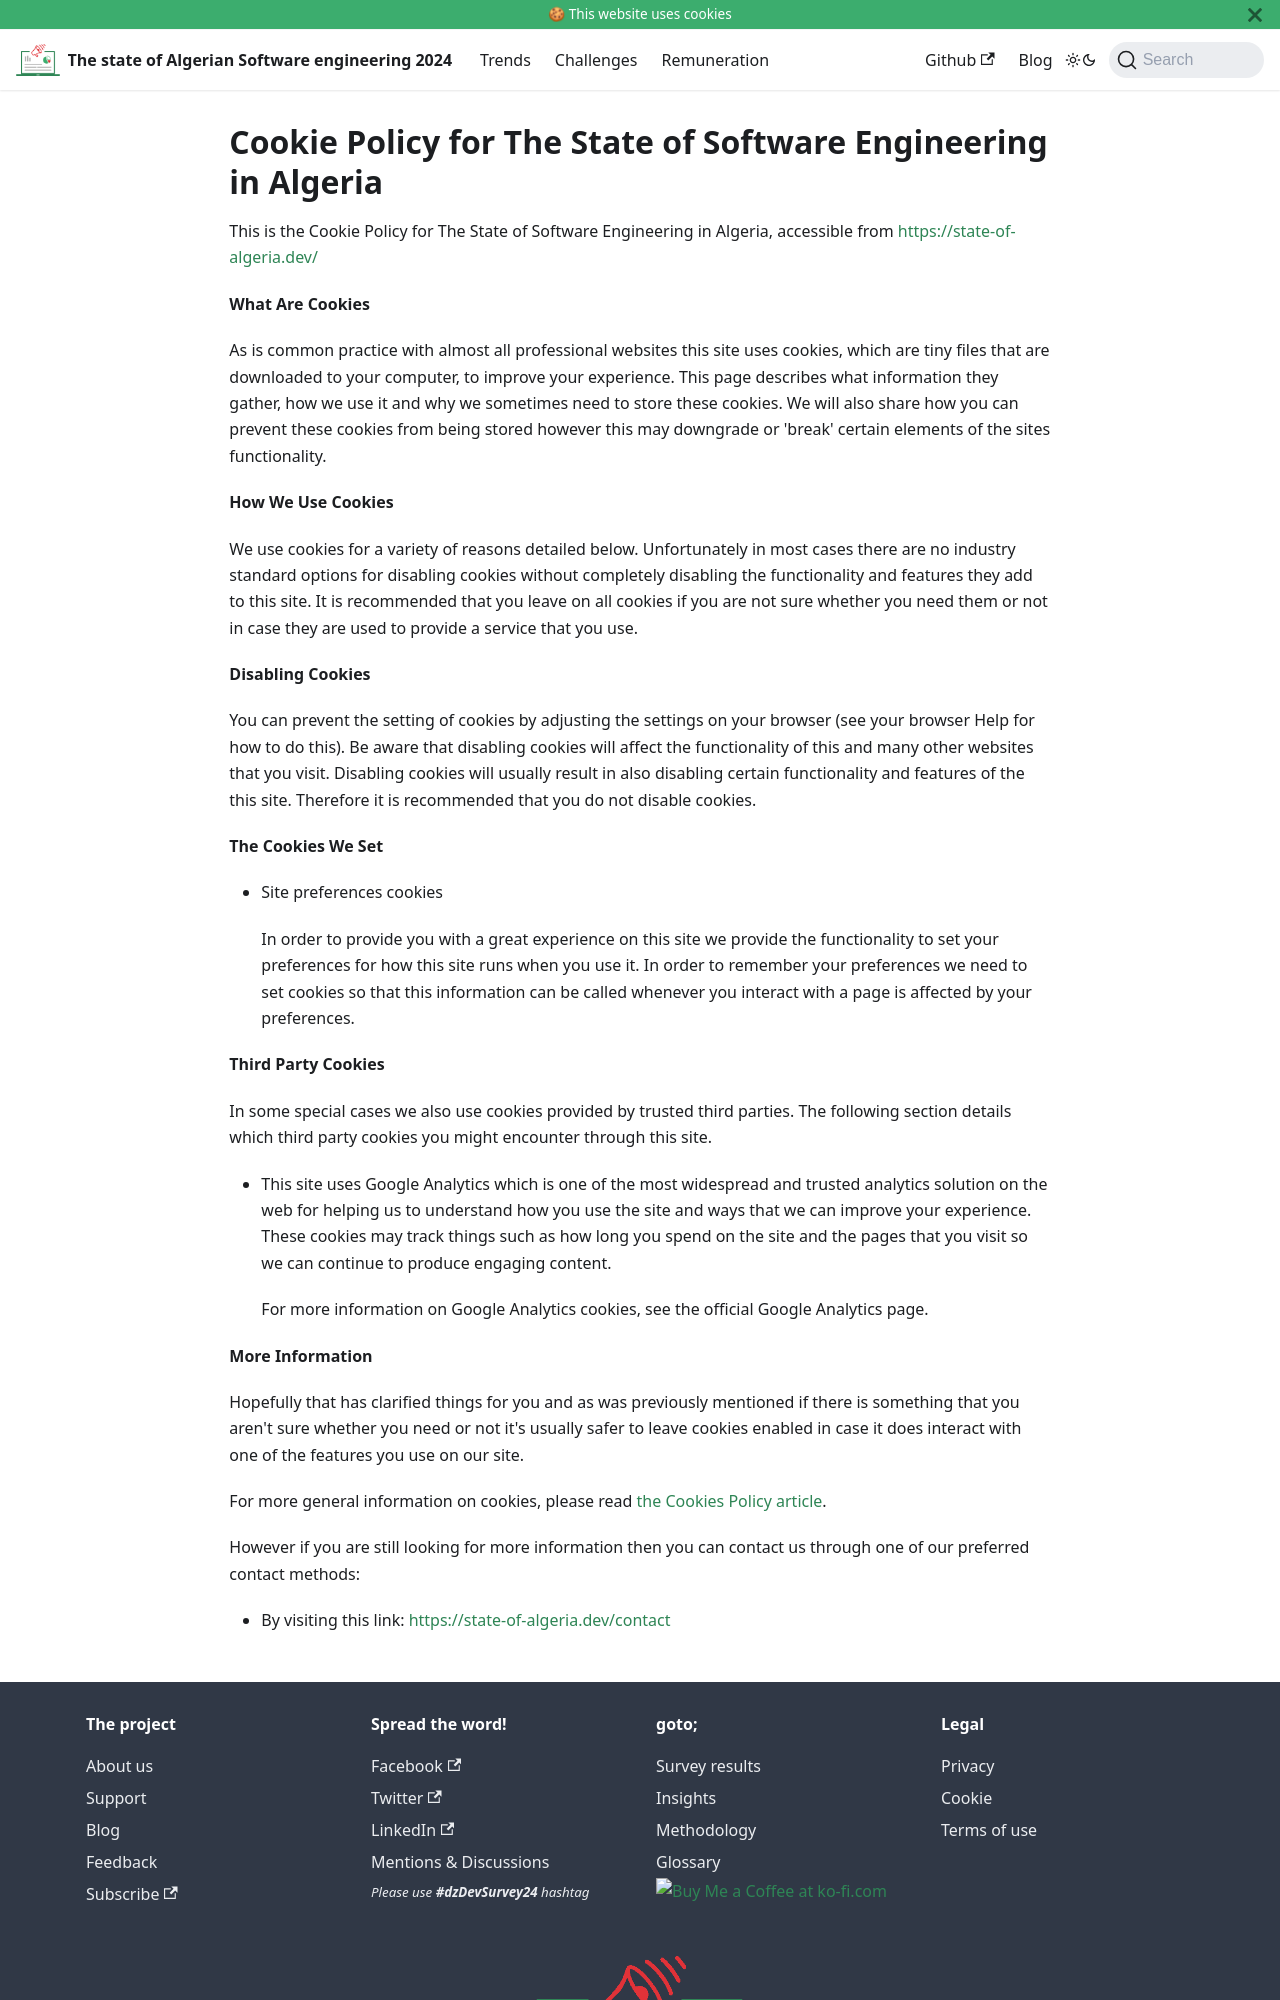

repository: Fcmam5/state-of-dz-swe-2024 · page: cookie/index.html · generator: docusaurus

---
description: Cookie policy for this website.
---

# Cookie Policy for The State of Software Engineering in Algeria

This is the Cookie Policy for The State of Software Engineering in Algeria, accessible from https://state-of-algeria.dev/

**What Are Cookies**

As is common practice with almost all professional websites this site uses cookies, which are tiny files that are downloaded to your computer, to improve your experience. This page describes what information they gather, how we use it and why we sometimes need to store these cookies. We will also share how you can prevent these cookies from being stored however this may downgrade or 'break' certain elements of the sites functionality.

**How We Use Cookies**

We use cookies for a variety of reasons detailed below. Unfortunately in most cases there are no industry standard options for disabling cookies without completely disabling the functionality and features they add to this site. It is recommended that you leave on all cookies if you are not sure whether you need them or not in case they are used to provide a service that you use.

**Disabling Cookies**

You can prevent the setting of cookies by adjusting the settings on your browser (see your browser Help for how to do this). Be aware that disabling cookies will affect the functionality of this and many other websites that you visit. Disabling cookies will usually result in also disabling certain functionality and features of the this site. Therefore it is recommended that you do not disable cookies.

**The Cookies We Set**

*   Site preferences cookies
    
    In order to provide you with a great experience on this site we provide the functionality to set your preferences for how this site runs when you use it. In order to remember your preferences we need to set cookies so that this information can be called whenever you interact with a page is affected by your preferences.
    

**Third Party Cookies**

In some special cases we also use cookies provided by trusted third parties. The following section details which third party cookies you might encounter through this site.

*   This site uses Google Analytics which is one of the most widespread and trusted analytics solution on the web for helping us to understand how you use the site and ways that we can improve your experience. These cookies may track things such as how long you spend on the site and the pages that you visit so we can continue to produce engaging content.
    
    For more information on Google Analytics cookies, see the official Google Analytics page.
    

**More Information**
